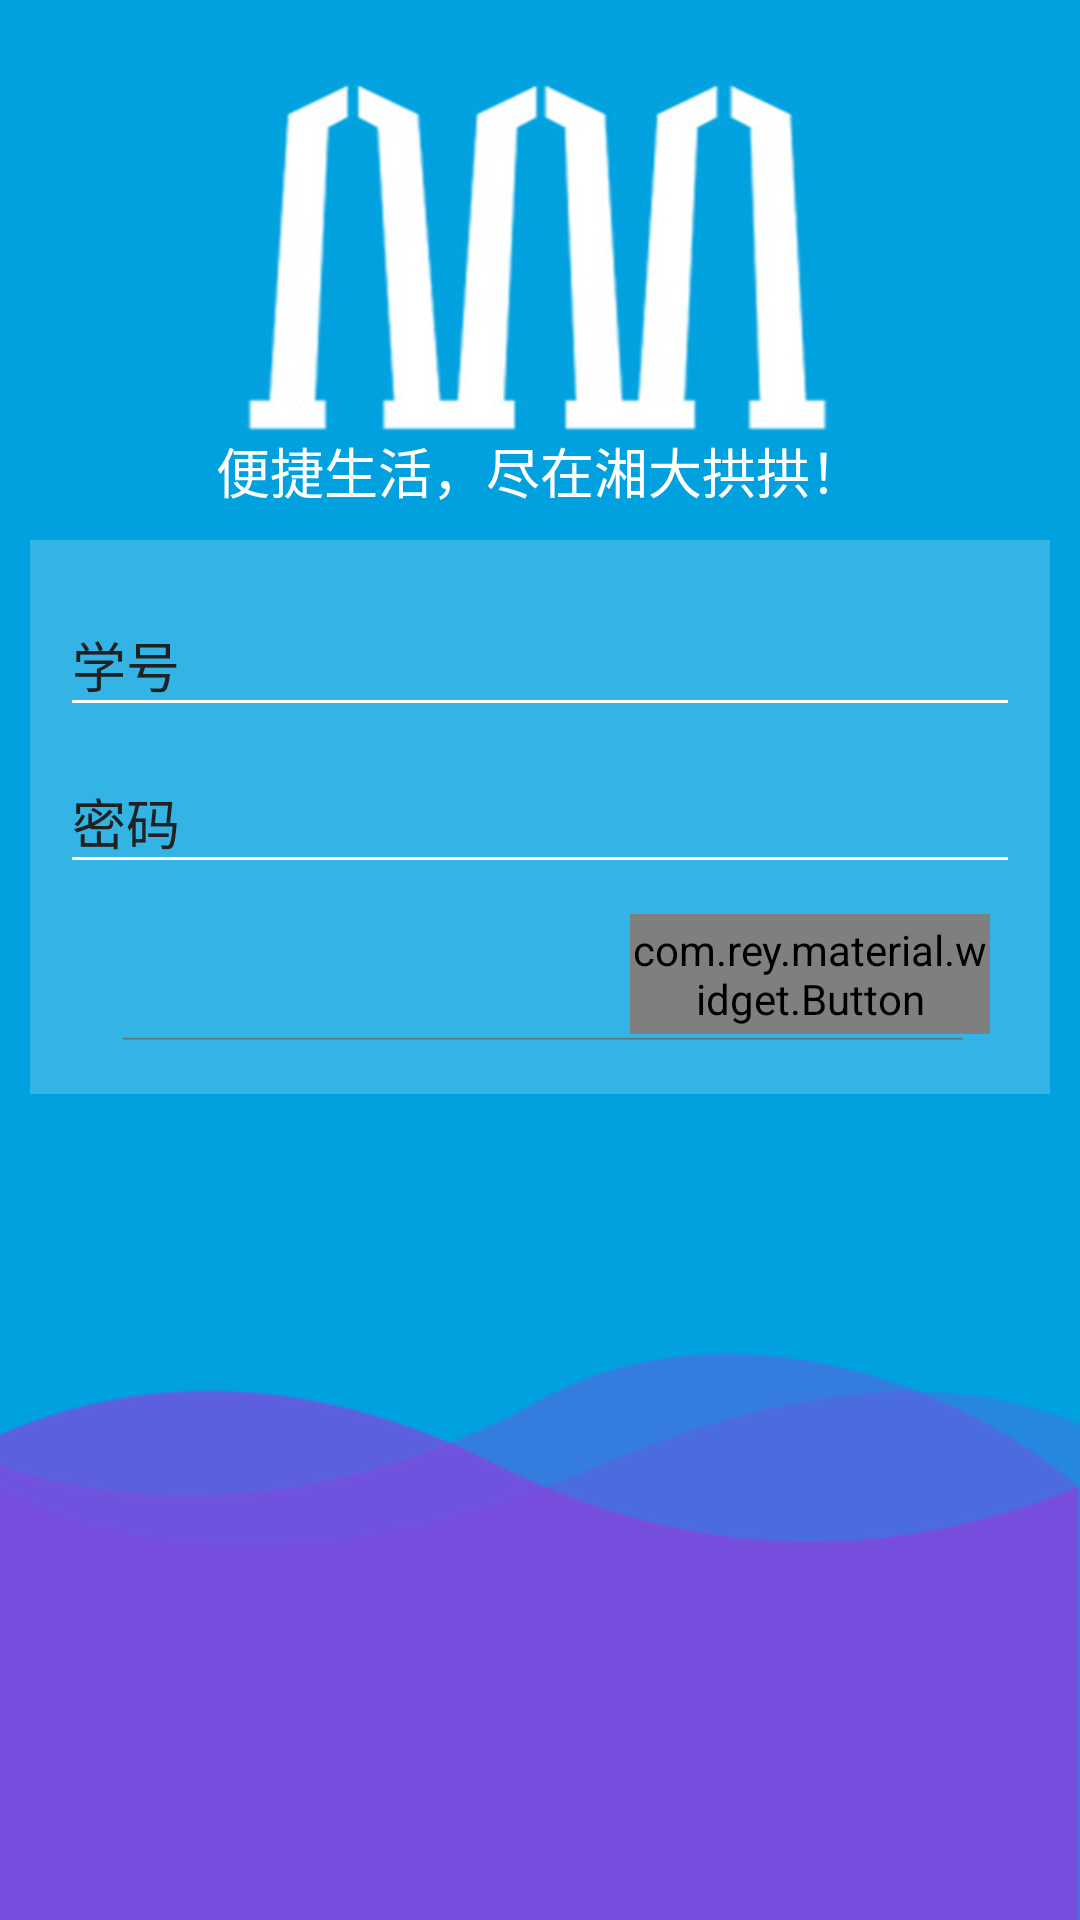

Write the Android layout XML for this screen, with the resource values it uses.
<!-- AndroidManifest.xml: activity theme ColorTranslucentTheme -->
<!-- res/layout/fragment_login.xml -->
<FrameLayout xmlns:android="http://schemas.android.com/apk/res/android"
    xmlns:tools="http://schemas.android.com/tools"
    android:layout_width="match_parent"
    android:layout_height="match_parent"
    tools:context="cc.xaabb.gonggong.module.login.LoginFragment">

    <ScrollView
        android:layout_width="match_parent"
        android:layout_height="wrap_content"
        android:background="@drawable/activity_login_bg"
        android:clickable="true">

        <LinearLayout
            android:layout_width="match_parent"
            android:layout_height="match_parent"
            android:orientation="vertical">

            <FrameLayout
                android:layout_width="match_parent"
                android:layout_height="wrap_content">

                <ImageView
                    android:layout_width="200dp"
                    android:layout_height="150dp"
                    android:layout_gravity="center"
                    android:layout_margin="@dimen/interval_10"
                    android:src="@drawable/ic_gongmen" />

                <TextView
                    android:layout_width="wrap_content"
                    android:layout_height="wrap_content"
                    android:layout_gravity="bottom|center_horizontal"
                    android:text="便捷生活，尽在湘大拱拱！"
                    android:textColor="@color/white"
                    android:textSize="18sp" />
            </FrameLayout>


            <LinearLayout
                android:layout_width="match_parent"
                android:layout_height="wrap_content"
                android:layout_margin="@dimen/interval_10"
                android:background="@color/white_transparent_3"
                android:orientation="vertical"
                android:padding="@dimen/interval_10">


                <android.support.design.widget.TextInputLayout
                    android:id="@+id/til_sid"
                    android:layout_width="match_parent"
                    android:layout_height="wrap_content">

                    <android.support.v7.widget.AppCompatEditText
                        android:id="@+id/sid"
                        android:layout_width="match_parent"
                        android:layout_height="wrap_content"
                        android:hint="@string/sid" />
                </android.support.design.widget.TextInputLayout>

                
                <android.support.design.widget.TextInputLayout
                    android:id="@+id/til_password"
                    android:layout_width="match_parent"
                    android:layout_height="wrap_content">

                    <android.support.v7.widget.AppCompatEditText
                        android:id="@+id/password"
                        android:layout_width="match_parent"
                        android:layout_height="wrap_content"
                        android:hint="@string/password"
                        android:inputType="textPassword" />
                </android.support.design.widget.TextInputLayout>

                <com.rey.material.widget.Button
                    android:id="@+id/btn_login"
                    style="@style/LightRaiseColorButtonRippleStyle"
                    android:layout_width="@dimen/dp_120"
                    android:layout_height="@dimen/dp_40"
                    android:layout_gravity="right"
                    android:layout_margin="@dimen/interval_10"
                    android:text="@string/login" />
            </LinearLayout>
        </LinearLayout>
    </ScrollView>

</FrameLayout>
<!-- resources referenced by this layout -->
<resources>
  <color name="white">#FFFFFF</color>
  <color name="white_transparent_3">#33ffffff</color>
  <dimen name="dp_120">120dp</dimen>
  <dimen name="dp_40">40dp</dimen>
  <dimen name="interval_10">10dp</dimen>
  <!-- drawable activity_login_bg: png bitmap (drawable, 69015 bytes) -->
  <!-- drawable ic_gongmen: png bitmap (drawable, 76512 bytes) -->
  <string name="login">登录</string>
  <string name="password">密码</string>
  <string name="sid">学号</string>
  <style name="LightEditText" parent="Material.Widget.EditText.Light">
          <item name="android:textAppearance">@style/Base.TextAppearance.AppCompat.Body1</item>
          <item name="android:textColor">@color/white</item>
          <item name="android:textColorHint">@color/white</item>
          <item name="et_dividerColor">@drawable/color_divider_light</item>
          <item name="et_labelTextColor">@drawable/color_label_light</item>
          <item name="et_supportTextErrorColor">#FFFF0000</item>
          <item name="et_dividerErrorColor">#FFFF0000</item>
      </style>
  <style name="LightRaiseColorButtonRippleStyle" parent="Material.Drawable.Ripple.Touch.Light">
          <item name="android:background">@drawable/bg_bt_raise_color</item>
          <item name="rd_rippleColor">#33000000</item>
          <item name="rd_leftPadding">1dp</item>
          <item name="rd_topPadding">1dp</item>
          <item name="rd_rightPadding">1dp</item>
          <item name="rd_bottomPadding">2dp</item>
          <item name="rd_delayClick">afterRelease</item>
          <item name="android:textAppearance">@style/Base.TextAppearance.AppCompat.Button</item>
          <item name="android:textColor">@color/abc_primary_text_material_dark</item>
      </style>
  <style name="ColorTranslucentTheme" parent="AppTheme">
          <item name="colorPrimary">@color/colorPrimary</item>
          <item name="colorPrimaryDark">@color/colorPrimaryDark</item>
          <item name="colorAccent">@color/colorAccent</item>
      </style>
  <!-- drawable color_label_light (drawable) -->
  <?xml version="1.0" encoding="UTF-8"?>
  <selector xmlns:android="http://schemas.android.com/apk/res/android">
  
      <item android:state_enabled="true" android:state_focused="false" android:color="@color/white" />
      <item android:state_enabled="true" android:state_focused="true" android:color="@color/colorPrimary" />
      <item android:state_enabled="false" android:color="@color/white" />
      
  </selector>
  <style name="AppTheme" parent="Theme.AppCompat">
  
          <item name="windowActionBar">false</item>
          <item name="windowNoTitle">true</item>
          
          <item name="colorPrimary">@color/colorPrimary</item>edittext
          <item name="colorPrimaryDark">@color/colorPrimaryDark</item>
          <item name="colorAccent">@color/colorAccent</item>
          <item name="android:textColorPrimary">@color/textColorPrimary</item>
          <item name="android:textColorSecondary">@color/textColorSecondary</item>
  
          <item name="android:textColorHint">@color/textColorPrimary</item>
          <item name="android:textColor">@color/textColorPrimary</item>
          <item name="colorControlNormal">@color/white</item>
          <item name="colorControlActivated">@color/colorAccent</item>
          <item name="colorControlHighlight">@color/colorAccent</item>
          <item name="colorSwitchThumbNormal">@color/colorSwitchThumbNormal</item>
      </style>
  <color name="colorPrimary">#2196F3</color>
  <color name="colorPrimaryDark">#1976D2</color>
  <color name="colorAccent">#B2EBF2</color>
  <color name="textColorPrimary">#212121</color>
  <color name="textColorSecondary">#727272</color>
  <color name="colorSwitchThumbNormal">#FF78909C</color>
</resources>
